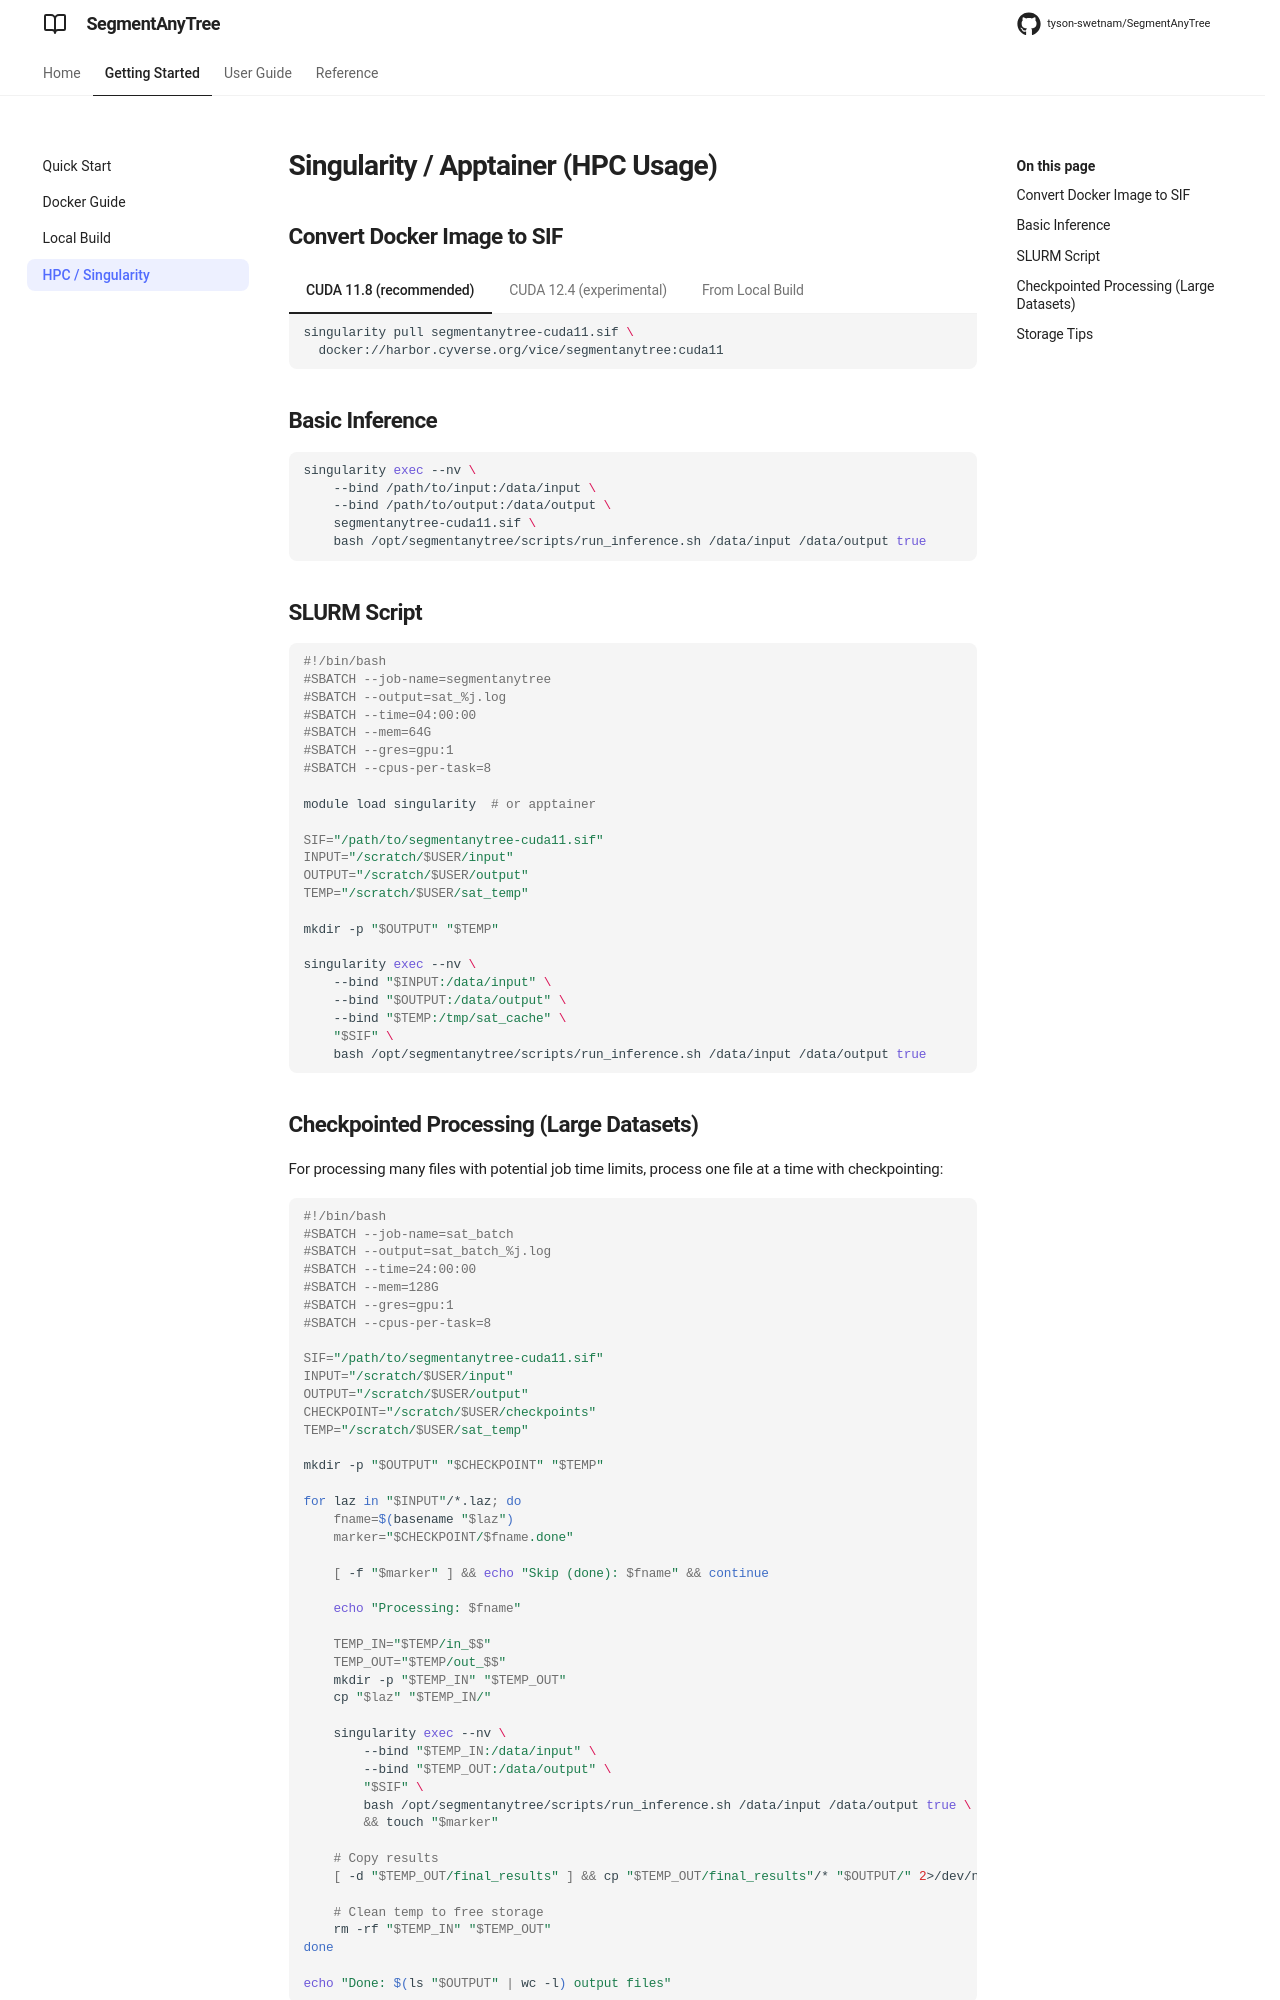

repository: tyson-swetnam/SegmentAnyTree · page: singularity/index.html · generator: mkdocs

# Singularity / Apptainer (HPC Usage)

## Convert Docker Image to SIF

=== "CUDA 11.8 (recommended)"

    ```bash
    singularity pull segmentanytree-cuda11.sif \
      docker://harbor.cyverse.org/vice/segmentanytree:cuda11
    ```

=== "CUDA 12.4 (experimental)"

    ```bash
    singularity pull segmentanytree-cuda12.sif \
      docker://harbor.cyverse.org/vice/segmentanytree:cuda12
    ```

=== "From Local Build"

    ```bash
    singularity pull segmentanytree-cuda11.sif docker://segmentanytree:cuda11
    ```

## Basic Inference

```bash
singularity exec --nv \
    --bind /path/to/input:/data/input \
    --bind /path/to/output:/data/output \
    segmentanytree-cuda11.sif \
    bash /opt/segmentanytree/scripts/run_inference.sh /data/input /data/output true
```

## SLURM Script

```bash
#!/bin/bash
#SBATCH --job-name=segmentanytree
#SBATCH --output=sat_%j.log
#SBATCH --time=04:00:00
#SBATCH --mem=64G
#SBATCH --gres=gpu:1
#SBATCH --cpus-per-task=8

module load singularity  # or apptainer

SIF="/path/to/segmentanytree-cuda11.sif"
INPUT="/scratch/$USER/input"
OUTPUT="/scratch/$USER/output"
TEMP="/scratch/$USER/sat_temp"

mkdir -p "$OUTPUT" "$TEMP"

singularity exec --nv \
    --bind "$INPUT:/data/input" \
    --bind "$OUTPUT:/data/output" \
    --bind "$TEMP:/tmp/sat_cache" \
    "$SIF" \
    bash /opt/segmentanytree/scripts/run_inference.sh /data/input /data/output true
```
